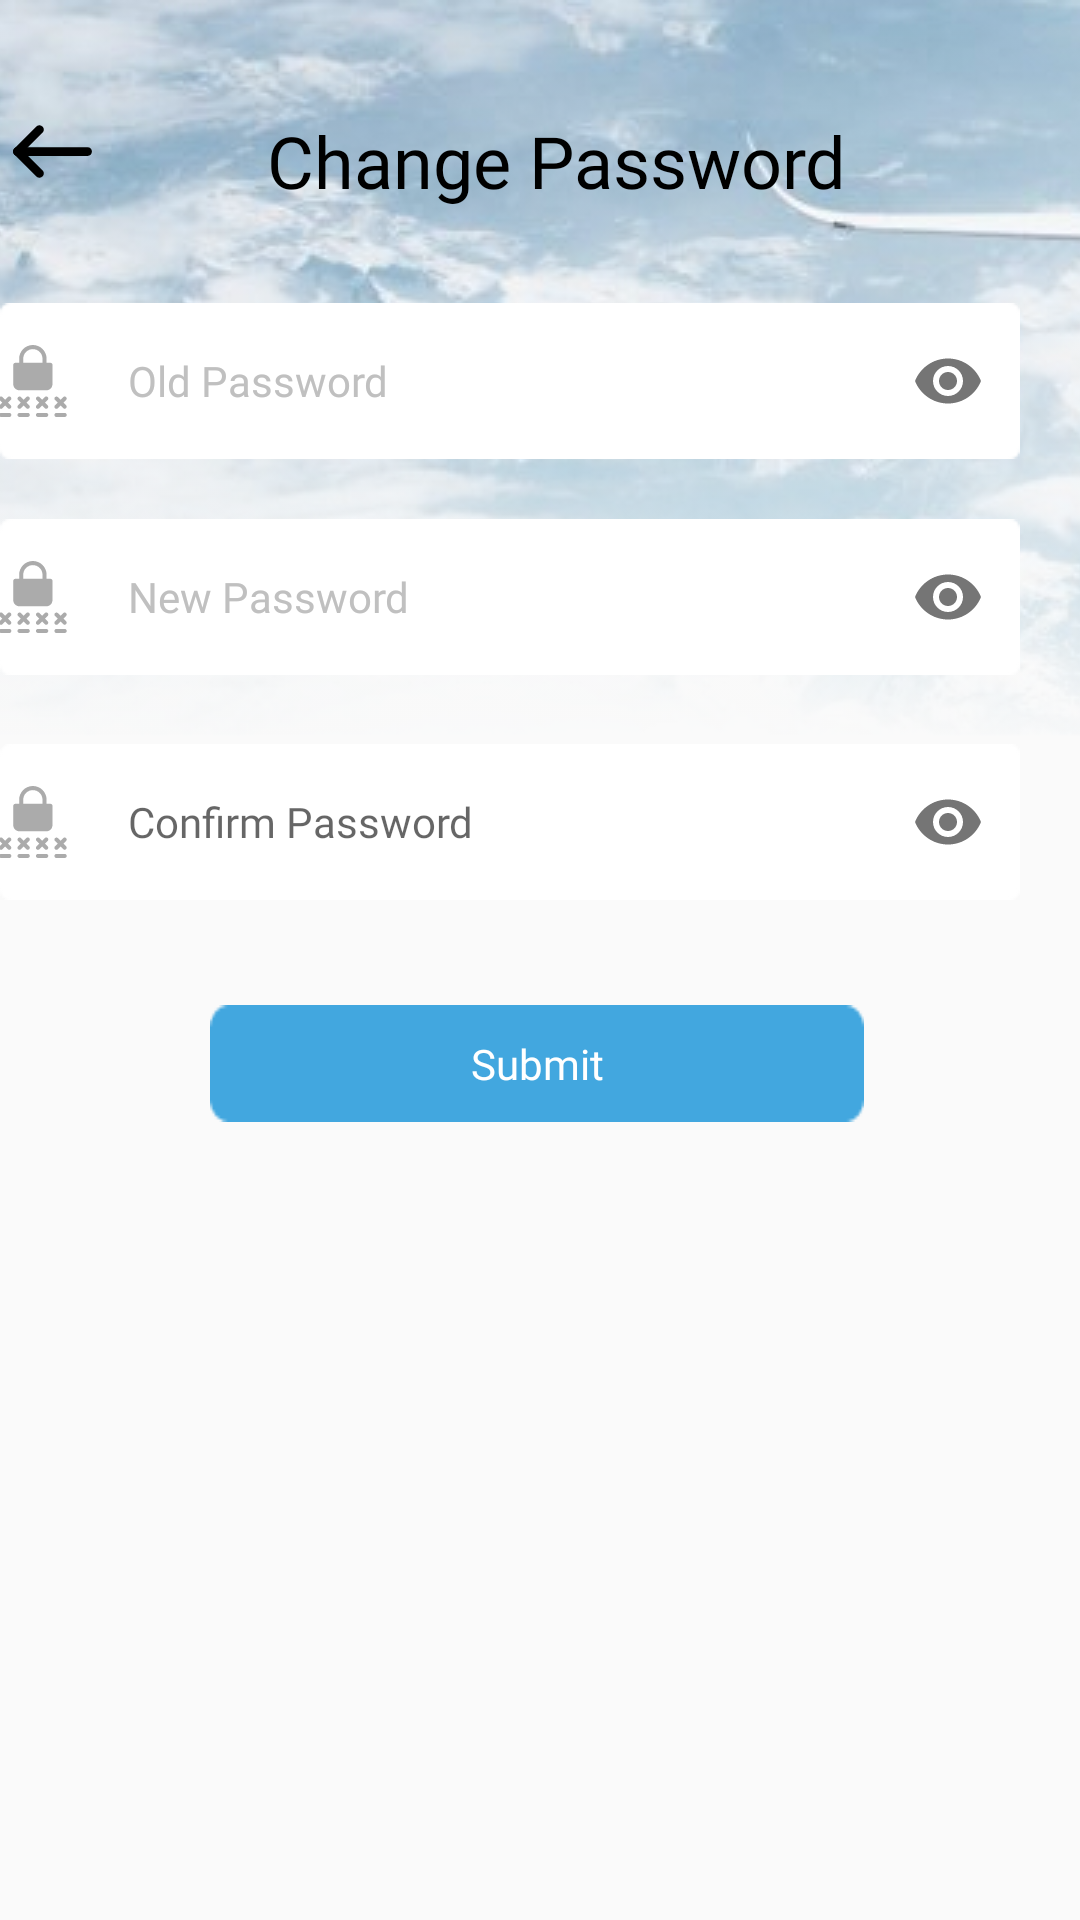

Write the Android layout XML for this screen, with the resource values it uses.
<!-- AndroidManifest.xml: application theme AppTheme -->
<!-- res/layout/activity_change_password.xml -->
<?xml version="1.0" encoding="utf-8"?>
<LinearLayout
	xmlns:android="http://schemas.android.com/apk/res/android"
		xmlns:app="http://schemas.android.com/apk/res-auto"
		xmlns:tools="http://schemas.android.com/tools"
		android:layout_width="match_parent"
		android:layout_height="match_parent"
		android:orientation="vertical"
	    tools:context="com.app.travel.activity.changepassword.ChangePasswordActivity">

	<androidx.constraintlayout.widget.ConstraintLayout
		android:layout_width="match_parent"
		android:layout_height="match_parent">


		<Button
			android:id="@+id/button_arrow"
			android:layout_width="wrap_content"
			android:layout_height="wrap_content"
			android:adjustViewBounds="true"
			android:background="@null"
			android:clickable="true"
			android:drawableStart="@drawable/ic_arrow"
			android:gravity="start|center_vertical|center_horizontal"
			android:scaleType="centerCrop"
			app:layout_constraintBottom_toTopOf="@+id/textInput"
			app:layout_constraintTop_toTopOf="parent"
			app:layout_constraintStart_toStartOf="parent"
			android:layout_marginStart="@dimen/_20sdp"
			tools:layout_editor_absoluteX="26dp" />

		<ImageView
			android:id="@+id/imageView2"
			android:layout_width="match_parent"
			android:layout_height="wrap_content"
			android:contentDescription="@string/name_app"
			android:gravity="center_vertical"
			android:scaleType="centerCrop"
			app:layout_constraintBottom_toBottomOf="parent"
			app:layout_constraintEnd_toEndOf="parent"
			app:layout_constraintHorizontal_bias="1.0"
			app:layout_constraintStart_toStartOf="parent"
			app:layout_constraintTop_toTopOf="parent"
			app:layout_constraintVertical_bias="0.0"
			app:srcCompat="@drawable/login_background" />


		<TextView
			android:id="@+id/tv_title_name"
			style="@style/font_title_profile"
			android:layout_width="wrap_content"
			android:layout_height="wrap_content"
			android:gravity="center_horizontal|center_vertical"
			android:text="@string/profile_change_password"
			app:layout_constraintBottom_toTopOf="@+id/textInput"
			app:layout_constraintEnd_toEndOf="parent"
			app:layout_constraintHorizontal_bias="0.013"
			app:layout_constraintStart_toEndOf="@+id/button_arrow"
			app:layout_constraintTop_toTopOf="@+id/imageView2"
			app:layout_constraintVertical_bias="0.546" />

		<androidx.constraintlayout.widget.Guideline
			android:id="@+id/guideline2"
			android:layout_width="wrap_content"
			android:layout_height="wrap_content"
			android:orientation="horizontal"
			app:layout_constraintGuide_begin="20dp" />

		<androidx.constraintlayout.widget.Guideline
			android:id="@+id/guideline"
			android:layout_width="wrap_content"
			android:layout_height="wrap_content"
			android:orientation="vertical"
			app:layout_constraintGuide_begin="20dp" />


		<com.google.android.material.textfield.TextInputLayout
			android:id="@+id/textInput"
			android:layout_width="match_parent"
			android:layout_height="wrap_content"
			android:layout_marginStart="@dimen/activity_start_margin"
			android:layout_marginEnd="20dp"
			android:background="@drawable/rectangle_pedittext"
			app:hintEnabled="false"
			app:layout_constraintBottom_toBottomOf="parent"
			app:layout_constraintEnd_toEndOf="parent"
			app:layout_constraintHorizontal_bias="0.0"
			app:layout_constraintStart_toStartOf="parent"
			app:layout_constraintTop_toTopOf="parent"
			app:layout_constraintVertical_bias="0.172"
			app:passwordToggleEnabled="true"
			tools:ignore="MissingConstraints">


			<EditText
				android:id="@+id/et_old_password"
				android:layout_width="match_parent"
				android:layout_height="wrap_content"
				android:layout_marginTop="@dimen/activity_top_margin"
				android:layout_marginEnd="@dimen/activity_end_margin"
				android:background="@drawable/rectangle_pedittext"
				android:drawableStart="@drawable/ic_icon_password"
				android:drawablePadding="20dp"
				android:fontFamily="@font/poppins_regular"
				android:gravity="center_vertical"
				android:hint="@string/old_password_editTextview"
				android:inputType="textPassword"
				android:maxLength="16"
				android:paddingLeft="@dimen/activity_start_padding"
				android:selectAllOnFocus="true"
				android:textColorHint="#C0C0C0"
				android:textSize="14dp"
				app:layout_constraintBottom_toBottomOf="parent"
				app:layout_constraintEnd_toEndOf="parent"
				app:layout_constraintHorizontal_bias="0.5"
				app:layout_constraintStart_toStartOf="parent"
				app:layout_constraintTop_toTopOf="parent"
				app:layout_constraintVertical_bias="0.135" />


		</com.google.android.material.textfield.TextInputLayout>

		<com.google.android.material.textfield.TextInputLayout
			android:id="@+id/textInput2"
			android:layout_width="match_parent"
			android:layout_height="wrap_content"
			android:layout_marginStart="@dimen/activity_start_margin"
			android:layout_marginEnd="20dp"
			android:background="@drawable/rectangle_pedittext"
			app:hintEnabled="false"
			app:layout_constraintBottom_toBottomOf="parent"
			app:layout_constraintEnd_toEndOf="parent"
			app:layout_constraintHorizontal_bias="0.0"
			app:layout_constraintStart_toStartOf="parent"
			app:layout_constraintTop_toTopOf="parent"
			app:layout_constraintVertical_bias="0.294"
			app:passwordToggleEnabled="true"
			tools:ignore="MissingConstraints">


			<EditText
				android:id="@+id/et_new_password"
				android:layout_width="match_parent"
				android:layout_height="wrap_content"
				android:layout_marginTop="100dp"
				android:layout_marginEnd="@dimen/activity_end_margin"
				android:background="@drawable/rectangle_pedittext"
				android:drawableStart="@drawable/ic_icon_password"
				android:drawablePadding="20dp"
				android:fontFamily="@font/poppins_regular"
				android:gravity="center_vertical"
				android:hint="@string/new_password_edittextview"
				android:inputType="textPassword"
				android:maxLength="16"
				android:paddingLeft="@dimen/activity_start_padding"
				android:selectAllOnFocus="true"
				android:textColorHint="#C0C0C0"
				android:textSize="14dp"
				app:layout_constraintBottom_toBottomOf="parent"
				app:layout_constraintEnd_toEndOf="parent"
				app:layout_constraintHorizontal_bias="0.463"
				app:layout_constraintStart_toStartOf="parent"
				app:layout_constraintTop_toTopOf="parent"
				app:layout_constraintVertical_bias="0.135" />

		</com.google.android.material.textfield.TextInputLayout>

		<com.google.android.material.textfield.TextInputLayout
			android:id="@+id/textInput3"
			android:layout_width="match_parent"
			android:layout_height="wrap_content"
			android:layout_marginStart="@dimen/activity_start_margin"
			android:layout_marginEnd="20dp"
			android:background="@drawable/rectangle_pedittext"
			app:hintEnabled="false"
			app:layout_constraintBottom_toBottomOf="parent"
			app:layout_constraintEnd_toEndOf="parent"
			app:layout_constraintHorizontal_bias="0.0"
			app:layout_constraintStart_toStartOf="parent"
			app:layout_constraintTop_toTopOf="parent"
			app:layout_constraintVertical_bias="0.422"
			app:passwordToggleEnabled="true"
			tools:ignore="MissingConstraints">


			<EditText
				android:id="@+id/et_confirmPassword"
				android:layout_width="match_parent"
				android:layout_height="wrap_content"
				android:layout_marginTop="190dp"
				android:layout_marginEnd="@dimen/activity_end_margin"
				android:background="@drawable/rectangle_pedittext"
				android:drawableStart="@drawable/ic_icon_password"
				android:drawablePadding="20dp"
				android:fontFamily="@font/poppins_regular"
				android:gravity="center_vertical"
				android:hint="@string/confirm_password_edittextview"
				android:inputType="textPassword"
				android:maxLength="16"
				android:paddingLeft="@dimen/activity_start_padding"
				android:textSize="14dp"
				app:layout_constraintBottom_toBottomOf="parent"
				app:layout_constraintEnd_toEndOf="parent"
				app:layout_constraintHorizontal_bias="0.5"
				app:layout_constraintStart_toStartOf="parent"
				app:layout_constraintTop_toTopOf="parent"
				app:layout_constraintVertical_bias="0.341" />

		</com.google.android.material.textfield.TextInputLayout>

		<ImageView
			android:id="@+id/iv_submitButton"
			android:layout_width="match_parent"
			android:layout_height="wrap_content"
			android:layout_marginStart="70dp"
			android:layout_marginTop="8dp"
			android:layout_marginEnd="72dp"
			android:background="@drawable/rectangle_edit_profile"
			app:layout_constraintBottom_toBottomOf="parent"
			app:layout_constraintEnd_toEndOf="parent"
			app:layout_constraintHorizontal_bias="0.0"
			app:layout_constraintStart_toStartOf="parent"
			app:layout_constraintTop_toBottomOf="@+id/textInput3"
			app:layout_constraintVertical_bias="0.092" />

		<TextView
			android:id="@+id/tv_change_password"
			android:layout_width="wrap_content"
			android:layout_height="wrap_content"
			android:fontFamily="@font/poppins_regular"
			android:text="@string/submit_button"
			android:textColor="#FFFFFF"
			android:textSize="14sp"
			app:layout_constraintBottom_toBottomOf="@+id/iv_submitButton"
			app:layout_constraintEnd_toEndOf="@+id/iv_submitButton"
			app:layout_constraintStart_toStartOf="@+id/iv_submitButton"
			app:layout_constraintTop_toTopOf="@+id/iv_submitButton" />

		<androidx.constraintlayout.widget.Barrier
			android:id="@+id/barrier11"
			android:layout_width="wrap_content"
			android:layout_height="wrap_content"
			app:barrierDirection="bottom"
			app:constraint_referenced_ids="button_arrow" />

		


	</androidx.constraintlayout.widget.ConstraintLayout>
	
	
	</LinearLayout>
<!-- resources referenced by this layout -->
<resources>
  <dimen name="activity_end_margin">@dimen/_20sdp</dimen>
  <dimen name="activity_start_margin">@dimen/_20sdp</dimen>
  <dimen name="activity_start_padding">@dimen/_20sdp</dimen>
  <dimen name="activity_top_margin">@dimen/_20sdp</dimen>
  <!-- drawable ic_arrow (drawable) -->
  <vector xmlns:android="http://schemas.android.com/apk/res/android"
      android:width="35dp"
      android:height="35dp"
      android:viewportWidth="35"
      android:viewportHeight="35">
    <path
        android:pathData="M14.5833,10.2084C14.5833,10.6459 14.4375,10.9375 14.1458,11.2292L6.8542,18.5209C6.2708,19.1042 5.3958,19.1042 4.8125,18.5209C4.2292,17.9375 4.2292,17.0625 4.8125,16.4792L12.1042,9.1875C12.6875,8.6042 13.5625,8.6042 14.1458,9.1875C14.4375,9.4792 14.5833,9.7709 14.5833,10.2084Z"
        android:fillColor="#000000"/>
    <path
        android:pathData="M14.5833,24.7917C14.5833,25.2292 14.4375,25.5208 14.1458,25.8125C13.5625,26.3958 12.6875,26.3958 12.1042,25.8125L4.8125,18.5208C4.2292,17.9375 4.2292,17.0625 4.8125,16.4792C5.3958,15.8958 6.2708,15.8958 6.8542,16.4792L14.1458,23.7708C14.4375,24.0625 14.5833,24.3542 14.5833,24.7917Z"
        android:fillColor="#000000"/>
    <path
        android:pathData="M30.625,17.5C30.625,18.375 30.0417,18.9584 29.1667,18.9584L5.8333,18.9584C4.9583,18.9584 4.375,18.375 4.375,17.5C4.375,16.625 4.9583,16.0417 5.8333,16.0417L29.1667,16.0417C30.0417,16.0417 30.625,16.625 30.625,17.5Z"
        android:fillColor="#000000"/>
  </vector>
  <!-- drawable ic_icon_password: vector/xml drawable (drawable, 7749 chars, omitted) -->
  <!-- drawable login_background: png bitmap (drawable, 181488 bytes) -->
  <!-- drawable rectangle_edit_profile: png bitmap (drawable, 494 bytes) -->
  <!-- drawable rectangle_pedittext: png bitmap (drawable, 420 bytes) -->
  <string name="confirm_password_edittextview">Confirm Password</string>
  <string name="name_app">TRAVEL APP</string>
  <string name="new_password_edittextview">New Password</string>
  <string name="old_password_editTextview">Old Password</string>
  <string name="profile_change_password">Change Password</string>
  <string name="submit_button">Submit</string>
  <style name="font_title_profile">
          <item name="android:textSize">24sp</item>
          <item name="android:fontFamily">@font/poppins_bold</item>
          <item name="android:textColor">@color/blackColor</item>
  
  
      </style>
  <style name="AppTheme" parent="Theme.AppCompat.Light.NoActionBar">
      
  
          
          
          <item name="colorPrimary">@color/colorPrimary</item>
  
      </style>
  <color name="blackColor">#000000</color>
  <color name="colorPrimary">#FFFFFF</color>
</resources>
